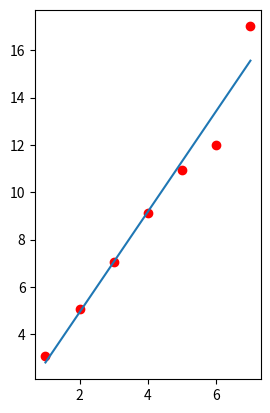

Python code for this plot:
import matplotlib.pyplot as plt

# 根据y=2*x+b随意写几个数
X = [1, 2, 3, 4, 5, 6, 7]
Y = [3.09, 5.06, 7.03, 9.12, 10.96, 12, 17.01]

Xsum = 0.0
X2sum = 0.0
Ysum = 0.0
XY = 0.0
n = len(X)
for i in range(n):
    Xsum += X[i]
    Ysum += Y[i]
    XY += X[i] * Y[i]
    X2sum += X[i]**2
k = (Xsum * Ysum / n - XY) / (Xsum**2 / n - X2sum)
b = (Ysum - k * Xsum) / n
print('the line is y=%f*x+%f' % (k, b))

fig = plt.figure()
ax1 = fig.add_subplot(121)
ax1.scatter(X, Y, c='r', marker='o')
bb = [i * k + b for i in X]
ax1.plot(X, bb)
plt.show()
